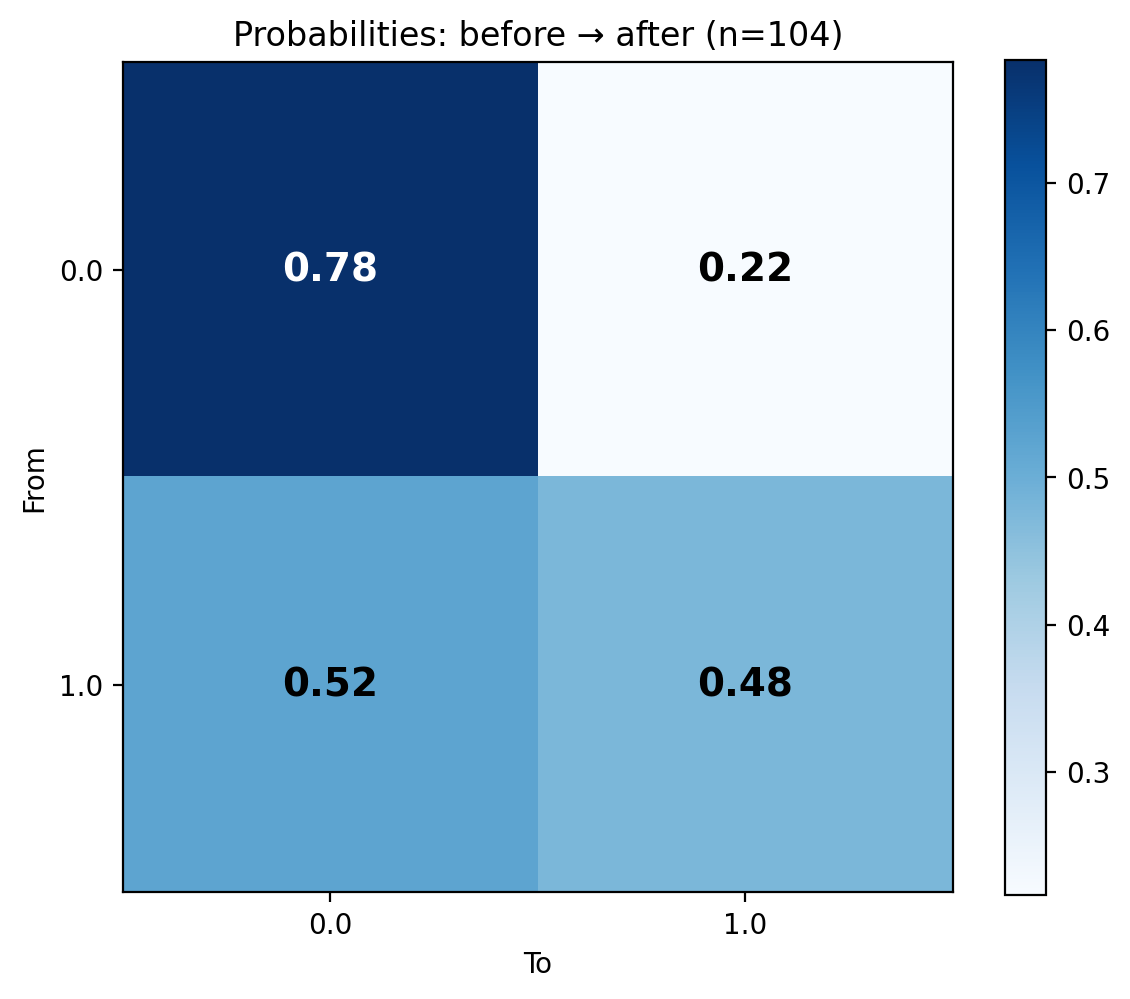

The table this chart was drawn from, first rows:
From, 0.0, 1.0
0.0, 0.7833, 0.2167
1.0, 0.5227, 0.4773
